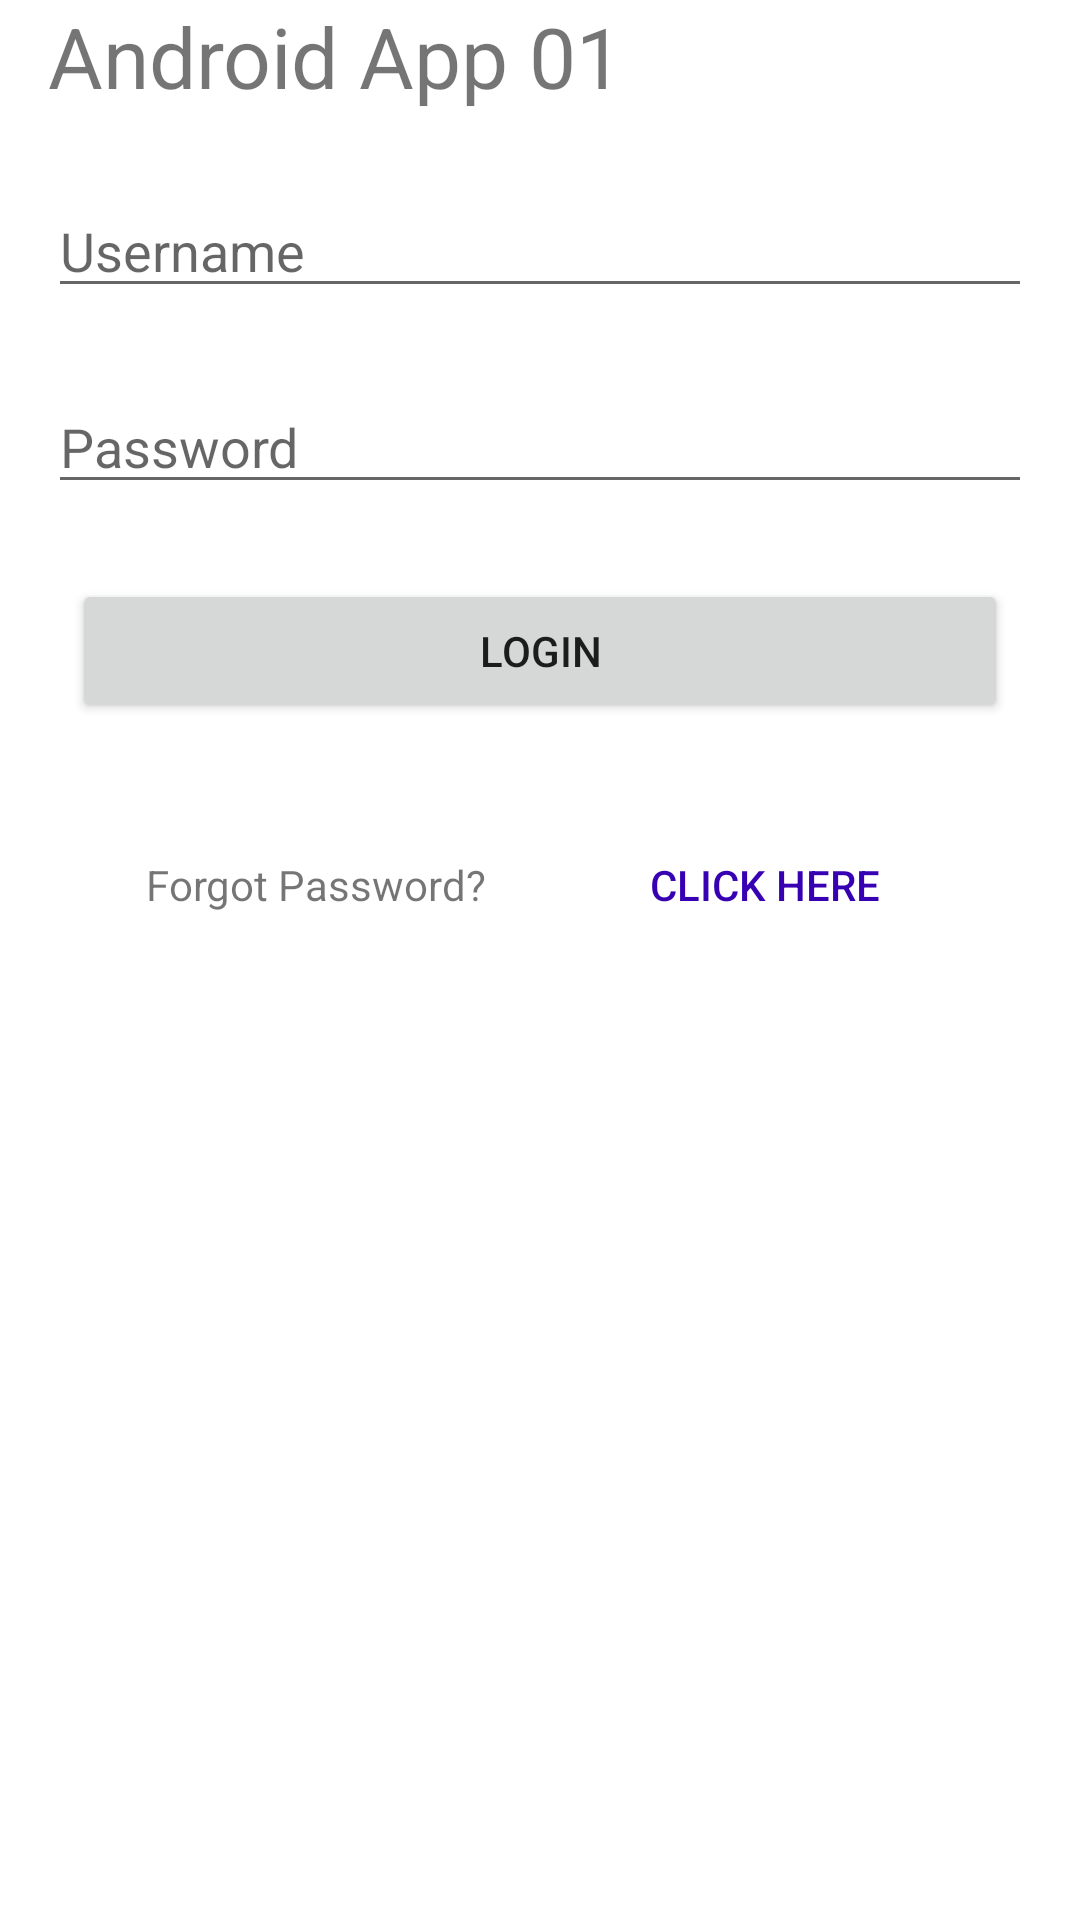

Produce the Android XML layout that renders to this screen, including the resource entries it uses.
<!-- AndroidManifest.xml: application theme Theme.LearningMAD -->
<!-- res/layout/activity_main.xml -->
<?xml version="1.0" encoding="utf-8"?>
<LinearLayout
    xmlns:android="http://schemas.android.com/apk/res/android"
    xmlns:tools="http://schemas.android.com/tools"
    xmlns:app="http://schemas.android.com/apk/res-auto"
    android:layout_width="match_parent"
    android:layout_height="match_parent"
    android:orientation="vertical"
    tools:context=".MainActivity">


    <TextView
        android:layout_marginHorizontal="16dp"
        android:textSize="28sp"
        android:text="Android App 01"
        android:layout_width="match_parent"
        android:layout_height="wrap_content"/>



  <EditText
      android:hint="Username"
      android:layout_marginTop="24dp"
      android:layout_marginHorizontal="16dp"
      android:layout_width="match_parent"
      android:layout_height="wrap_content"/>


  <EditText
      android:hint="Password"
      android:inputType="textPassword"
      android:layout_marginTop="24dp"
      android:layout_marginHorizontal="16dp"
      android:layout_width="match_parent"
      android:layout_height="wrap_content"/>


  <Button
      android:text="Login"
      android:layout_marginTop="25dp"
      android:layout_marginHorizontal="24dp"
      android:layout_width="match_parent"
      android:layout_height="wrap_content"/>




  <LinearLayout
     android:layout_marginTop="30dp"
      android:layout_marginHorizontal="30dp"
      android:weightSum="2"
      android:orientation="horizontal"
      android:layout_width="match_parent"
      android:layout_height="wrap_content">


    <TextView
        android:textAlignment="center"
        android:text="Forgot Password?"
        android:layout_weight="1"
        android:layout_width="0dp"
        android:layout_height="wrap_content"/>

    <Button
        android:textColor="@color/purple_700"
        style="@style/Widget.AppCompat.Button.Borderless"
        android:text="Click Here"
        android:layout_weight="1"
        android:layout_width="0dp"
        android:layout_height="wrap_content"/>


  </LinearLayout>


  </LinearLayout>
<!-- resources referenced by this layout -->
<resources>
  <style name="Theme.LearningMAD" parent="Theme.MaterialComponents.DayNight.DarkActionBar">
          
          <item name="colorPrimary">@color/purple_500</item>
          <item name="colorPrimaryVariant">@color/purple_700</item>
          <item name="colorOnPrimary">@color/white</item>
          
          <item name="colorSecondary">@color/teal_200</item>
          <item name="colorSecondaryVariant">@color/teal_700</item>
          <item name="colorOnSecondary">@color/black</item>
          
          <item name="android:statusBarColor" tools:targetApi="l">?attr/colorPrimaryVariant</item>
          
      </style>
  <!-- not gathered from this repository: default colours our renderer supplied (Android Studio template values) -->
  <color name="purple_500">#FF6200EE</color>
  <color name="purple_700">#FF3700B3</color>
  <color name="teal_200">#FF03DAC5</color>
  <color name="teal_700">#FF018786</color>
  <color name="black">#FF000000</color>
  <color name="white">#FFFFFFFF</color>
</resources>
